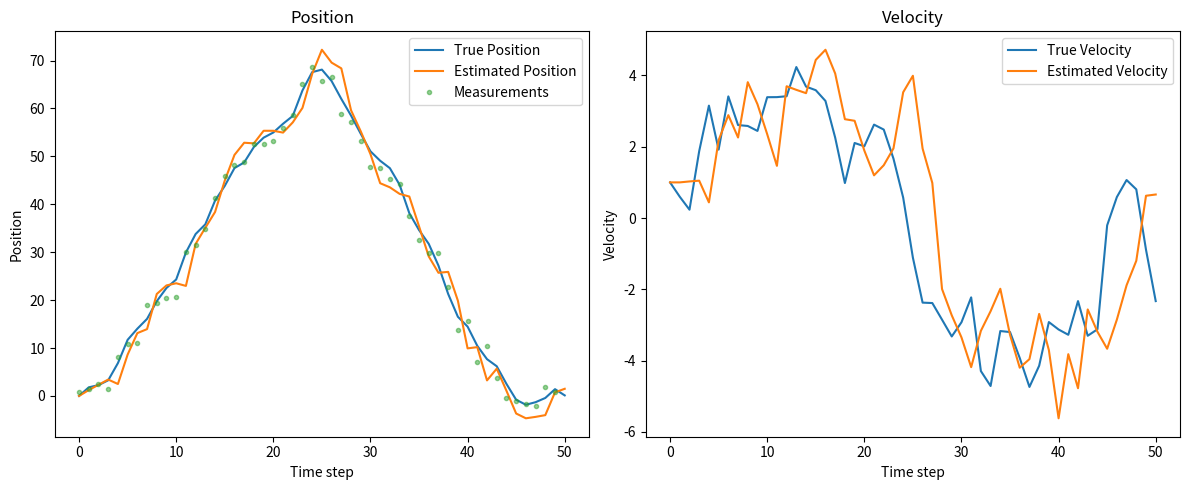

Source code (Python):
import numpy as np
import matplotlib.pyplot as plt
import argparse


## --- defaulte values for the matrices and parameters (each question will change the relevant parts if needed) --- ##
## ------------------------------------------------------------------------------------------------------------------- ##
num_steps = 50
delta_t = 1.0

# Define system matrices
F = np.array([[1, delta_t],
              [0, 1]])               # State transition matrixB = np.array([[0.5], [1]])     
H = np.array([[1, 0]])               # Measurement matrix
Q = np.eye(2)                        # Process noise covariance
R = np.array([[3]])                  # Measurement noise covariance
B = np.array([[0], [1]])
G = np.eye(2)                        # Noise input matrix
S = np.zeros((2, 1))                 # Cross-covariance (assumed zero)


# Initial state and covariance
x0 = np.array([[0], [1]]) 
P0 = np.eye(2)                        # x0 covariance
u = np.array([[0]])  
## ------------------------------------------------------------------------------------------------------------------- ##





def parse_args():
    # get the question number from the command line
    parser = argparse.ArgumentParser(description='Kalman Filter')
    parser.add_argument('-q', '--question', type=int, default=1, help='Question number') # number the question from 1 to 4 for b-e questions and 5 for question g
    args = parser.parse_args()
    if args.question >5 or args.question < 1:
        print("Question number must be between 1 and 4")
    return args


def run_q_b():
    
    # init arrays for saving the process
    x_true_hist = []
    x_hat_hist = []
    y_hist = []

    x_true_hist.append(x0.flatten()) 
    x_hat_hist.append(x0.flatten())
    x_hat_i = x0        # in the kalman filter senario, the initial state is known
    true_x = x0

    Pi = P0     # initial condition for the error covariance
    for i in range(num_steps):
        Yi = H @ true_x + np.random.normal(0, np.sqrt(R))   # taking the current output of the system
        ei = Yi - H @ x_hat_i                       # updaiting the error i
        y_hist.append(Yi.item())                
        Ki = (F @ Pi @ H.T + G @ S) @ np.linalg.inv(H @ Pi @ H.T + R) # updaiting the K(p, i)

        x_hat_i = F @ x_hat_i + Ki @ ei                                   # updaiting the x_hat_i
        x_hat_hist.append(x_hat_i.flatten())                          # saving the x_hat_i

        w = np.random.multivariate_normal([0, 0], Q).reshape(2, 1)    # simulate the noise w
        true_x = F @ true_x + B @ u + G @ w                           # updaiting the true x_i
        x_true_hist.append(true_x.flatten())        # saving the true x_i


        Rei = H @ Pi @ H.T + R                                        # updaiting the R(i)
        Pi = F @ Pi @ F.T + G.T @ Q @ G.T - Ki @ Rei @ Ki.T           # updaiting the error covariance


    x_true_hist = np.array(x_true_hist)
    x_hat_hist = np.array(x_hat_hist)
    y_hist = np.array(y_hist)
    # --- Plotting ---
    plt.figure(figsize=(12, 5))

    # Position plot
    plt.subplot(1, 2, 1)
    plt.plot(x_true_hist[:, 0], label='True Position')
    plt.plot(x_hat_hist[:, 0], label='Estimated Position')
    plt.plot(y_hist, 'o', label='Measurements', markersize=3, alpha=0.5)
    plt.title('Position')
    plt.xlabel('Time step')
    plt.ylabel('Position')
    plt.legend()

    # Velocity plot
    plt.subplot(1, 2, 2)
    plt.plot(x_true_hist[:, 1], label='True Velocity')
    plt.plot(x_hat_hist[:, 1], label='Estimated Velocity')
    plt.title('Velocity')
    plt.xlabel('Time step')
    plt.ylabel('Velocity')
    plt.legend()

    plt.tight_layout()
    plt.savefig('kalman_filter_q_b.png')
    plt.show()

def run_q_c():
        # init arrays for saving the process
    trace_P_hist = []
    trace_Kp_hist = []

    x_hat_i = x0        # in the kalman filter senario, the initial state is known
    true_x = x0

    Pi = P0     # initial condition for the error covariance
    for i in range(num_steps):
        Yi = H @ true_x + np.random.normal(0, np.sqrt(R))   # taking the current output of the system
        ei = Yi - H @ x_hat_i                       # updaiting the error i
        Ki = (F @ Pi @ H.T + G @ S) @ np.linalg.inv(H @ Pi @ H.T + R) # updaiting the K(p, i)
        x_hat_i = F @ x_hat_i + Ki @ ei                                   # updaiting the x_hat_i
        w = np.random.multivariate_normal([0, 0], Q).reshape(2, 1)    # simulate the noise w
        true_x = F @ true_x + B @ u + G @ w                           # updaiting the true x_i
        Rei = H @ Pi @ H.T + R                                        # updaiting the R(i)
        Pi = F @ Pi @ F.T + G.T @ Q @ G.T - Ki @ Rei @ Ki.T           # updaiting the error covariance

        trace_P_hist.append(np.trace(Pi))
        trace_Kp_hist.append(np.trace(Ki))


    trace_P_hist = np.array(trace_P_hist)
    trace_Kp_hist = np.array(trace_Kp_hist)
    # --- Plotting ---
    plt.figure(figsize=(12, 5))

    # Plot trace of Pi
    plt.subplot(1, 2, 1)
    plt.plot(trace_P_hist, label='Trace of P')
    plt.title('Trace of Error Covariance (P)')
    plt.xlabel('Time step')
    plt.ylabel('Trace(P)')
    plt.legend()

    # Plot trace of Kalman gain Kp
    plt.subplot(1, 2, 2)
    plt.plot(trace_Kp_hist, label='Trace of Kp')
    plt.title('Trace of Kalman Gain (Kp)')
    plt.xlabel('Time step')
    plt.ylabel('Trace(Kp)')
    plt.legend()

    plt.tight_layout()
    plt.savefig('question_c.png')
    plt.show()

def run_q_d():
    num_runs = 1000
    # To store position estimation errors across runs
    kalman_errors = np.zeros((num_runs, num_steps))
    naive_errors = np.zeros((num_runs, num_steps))

    for run in range(num_runs):
        # Initial states
        x_hat = x0.copy()          # initial Kalman estimate
        P = P0

        true_x = x0.copy()

        for t in range(num_steps):
            # Simulate measurement (noisy position)
            y = H @ true_x + np.random.normal(0, np.sqrt(R))

            # --- Kalman Prediction ---
            e = y - H @ x_hat
            Re = H @ P @ H.T + R
            Kp = (F @ P @ H.T + G @ S) @ np.linalg.inv(Re)
            x_hat = F @ x_hat + Kp @ e
            P = F @ P @ F.T + G.T @ Q @ G.T - Kp @ Re @ Kp.T
            kalman_pred_pos = x_hat[0, 0]

            # --- Naive Prediction ---
            naive_state = np.array([[y.item()], [0]])  # y = position, assume v = 0
            naive_pred = F @ naive_state
            naive_pred_pos = naive_pred[0, 0]

            # --- Advance true system to next step ---
            w = np.random.multivariate_normal([0, 0], Q).reshape(2, 1)
            true_x = F @ true_x + B @ u + G @ w

            # --- Store position prediction errors ---
            true_pos_next = true_x[0, 0]
            kalman_errors[run, t] = (kalman_pred_pos - true_pos_next) ** 2
            naive_errors[run, t] = (naive_pred_pos - true_pos_next) ** 2

        # Compute mean squared prediction error
    kalman_var = np.mean(kalman_errors, axis=0)
    naive_var = np.mean(naive_errors, axis=0)

    # --- Plotting ---
    plt.figure(figsize=(10, 5))
    plt.plot(kalman_var, label='Kalman Predictor Error Variance (position)')
    plt.plot(naive_var, label='Naive Predictor Error Variance (position)')
    plt.title('Monte Carlo: Position Prediction Error Variance')
    plt.xlabel('Time step')
    plt.ylabel('Prediction Variance')
    plt.legend()
    plt.grid(True)
    plt.tight_layout()
    plt.show()


def main(args):
    # get the question number from the command line
    question = args.question
    if question == 1:
        run_q_b()
    elif question == 2:
        run_q_c()
    elif question == 3:
        run_q_d()
    elif question == 4:
        run_q_e()
    elif question == 5:
        run_q_g()


if __name__ == "__main__":
    # parse arguments
    args = parse_args()
    main(args)
